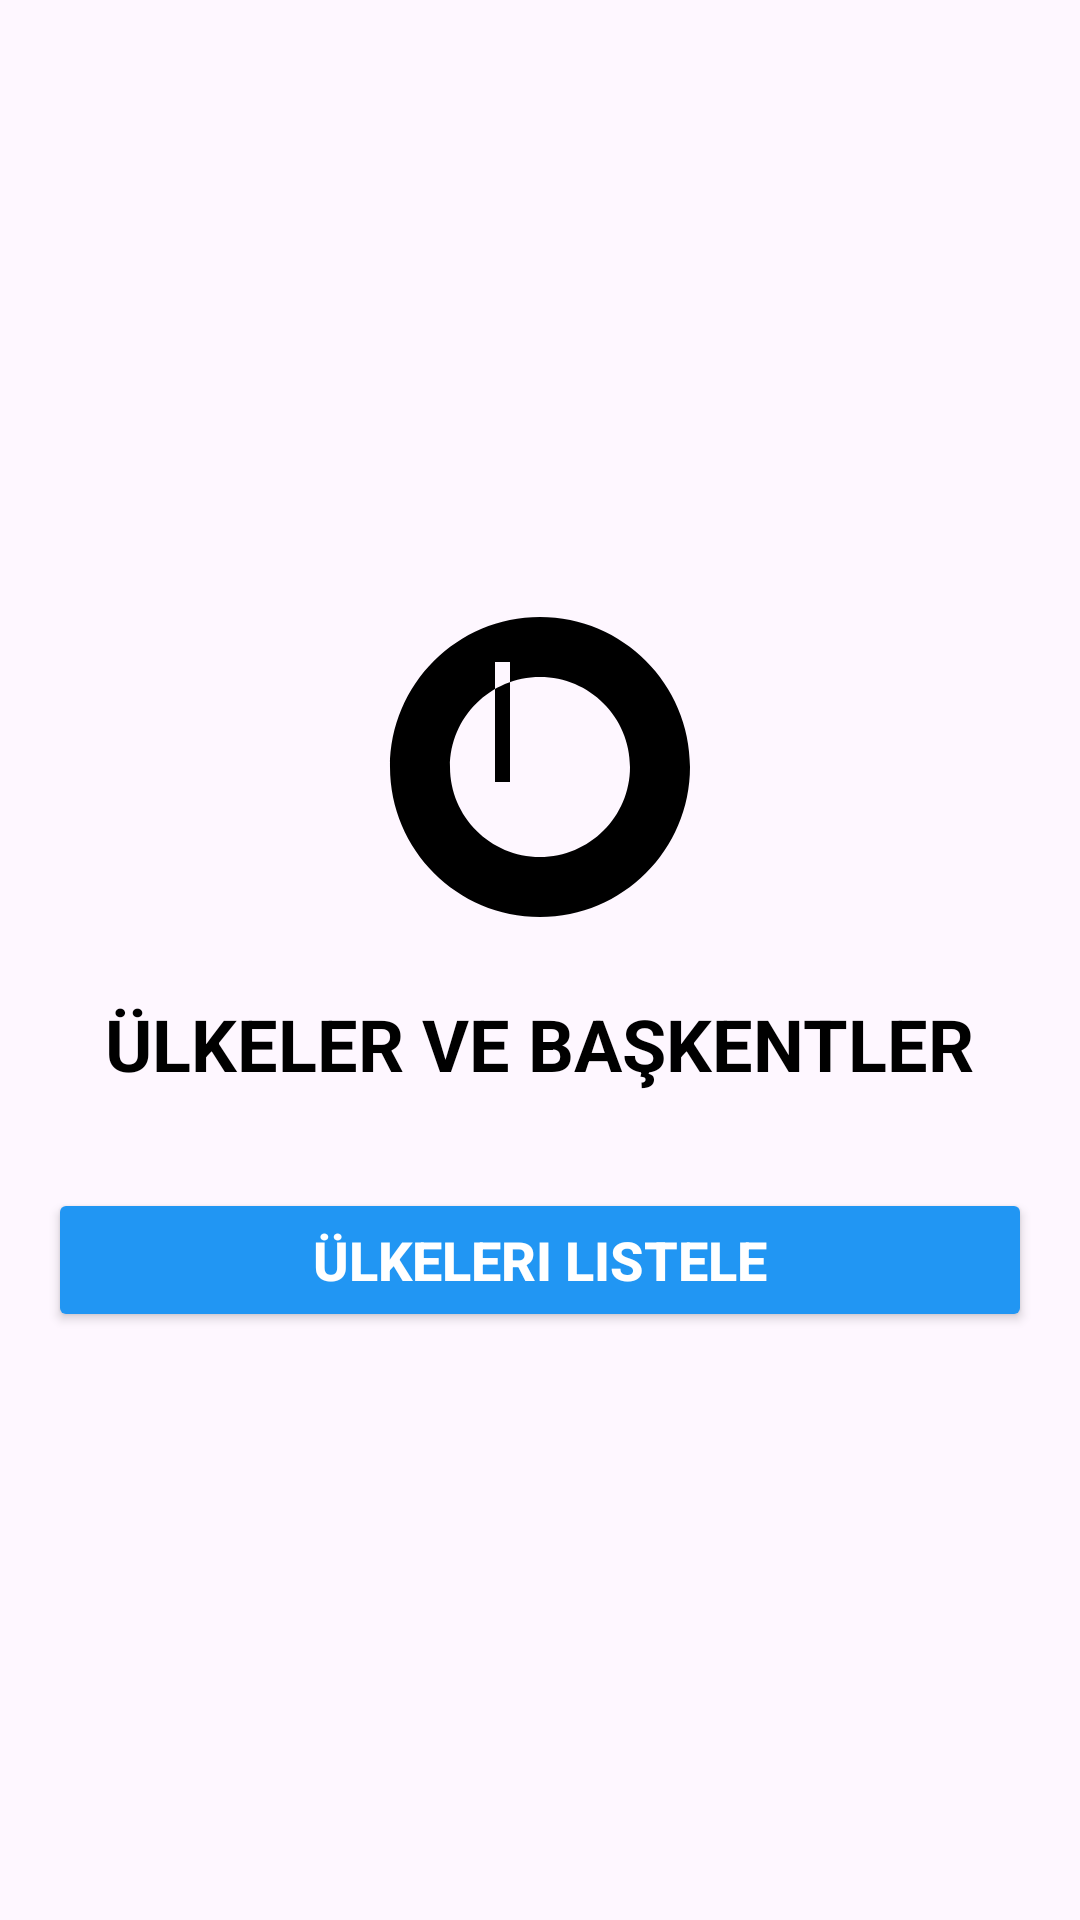

The Android layout XML behind this screen, and the referenced resources:
<!-- AndroidManifest.xml: application theme Theme.Countries_app -->
<!-- res/layout/activity_login.xml -->
<?xml version="1.0" encoding="utf-8"?>
<LinearLayout xmlns:android="http://schemas.android.com/apk/res/android"
    xmlns:tools="http://schemas.android.com/tools"
    android:layout_width="match_parent"
    android:layout_height="match_parent"
    android:orientation="vertical"
    android:gravity="center"
    android:padding="16dp"
    tools:context=".LoginActivity">

    <ImageView
        android:layout_width="120dp"
        android:layout_height="120dp"
        android:src="@drawable/app_icon"
        android:contentDescription="@string/app_name" />

    <TextView
        android:layout_width="wrap_content"
        android:layout_height="wrap_content"
        android:text="@string/app_name"
        android:textSize="24sp"
        android:textStyle="bold"
        android:textColor="#000"
        android:layout_marginTop="16dp" />

    <androidx.appcompat.widget.AppCompatButton
        android:layout_width="match_parent"
        android:layout_height="wrap_content"
        android:text="Ülkeleri Listele"
        android:textSize="18sp"
        android:textStyle="bold"
        android:layout_marginTop="32dp"
        android:backgroundTint="#2196F3"
        android:textColor="#FFF"
        android:paddingStart="32dp"
        android:paddingEnd="32dp"
        android:onClick="openMainActivity" />

</LinearLayout>
<!-- resources referenced by this layout -->
<resources>
  <!-- drawable app_icon (drawable) -->
  <?xml version="1.0" encoding="utf-8"?>
  <vector xmlns:android="http://schemas.android.com/apk/res/android"
      android:width="24dp"
      android:height="24dp"
      android:viewportWidth="24"
      android:viewportHeight="24">
  
      <path
          android:fillColor="#FF000000"
          android:pathData="M12,2C6.48,2 2,6.48 2,12s4.48,10 10,10s10,-4.48 10,-10S17.52,2 12,2zM12,18c-3.31,0 -6,-2.69 -6,-6s2.69,-6 6,-6s6,2.69 6,6S15.31,18 12,18zM14,9h-4v4H9v-4H5V9h4V5h1v4h4v1z" />
  </vector>
  <string name="app_name">ÜLKELER VE BAŞKENTLER</string>
  <style name="Theme.Countries_app" parent="Base.Theme.Countries_app" />
  <style name="Base.Theme.Countries_app" parent="Theme.Material3.DayNight.NoActionBar">
          
          <item name="colorPrimary">@color/black</item>
          <item name="colorPrimaryVariant">@color/white</item>
  
          <item name="android:statusBarColor">@color/white</item>
          <item name="android:windowLightStatusBar">true</item>
      </style>
  <!-- not gathered from this repository: default colours our renderer supplied (Android Studio template values) -->
  <color name="black">#FF000000</color>
  <color name="white">#FFFFFFFF</color>
</resources>
